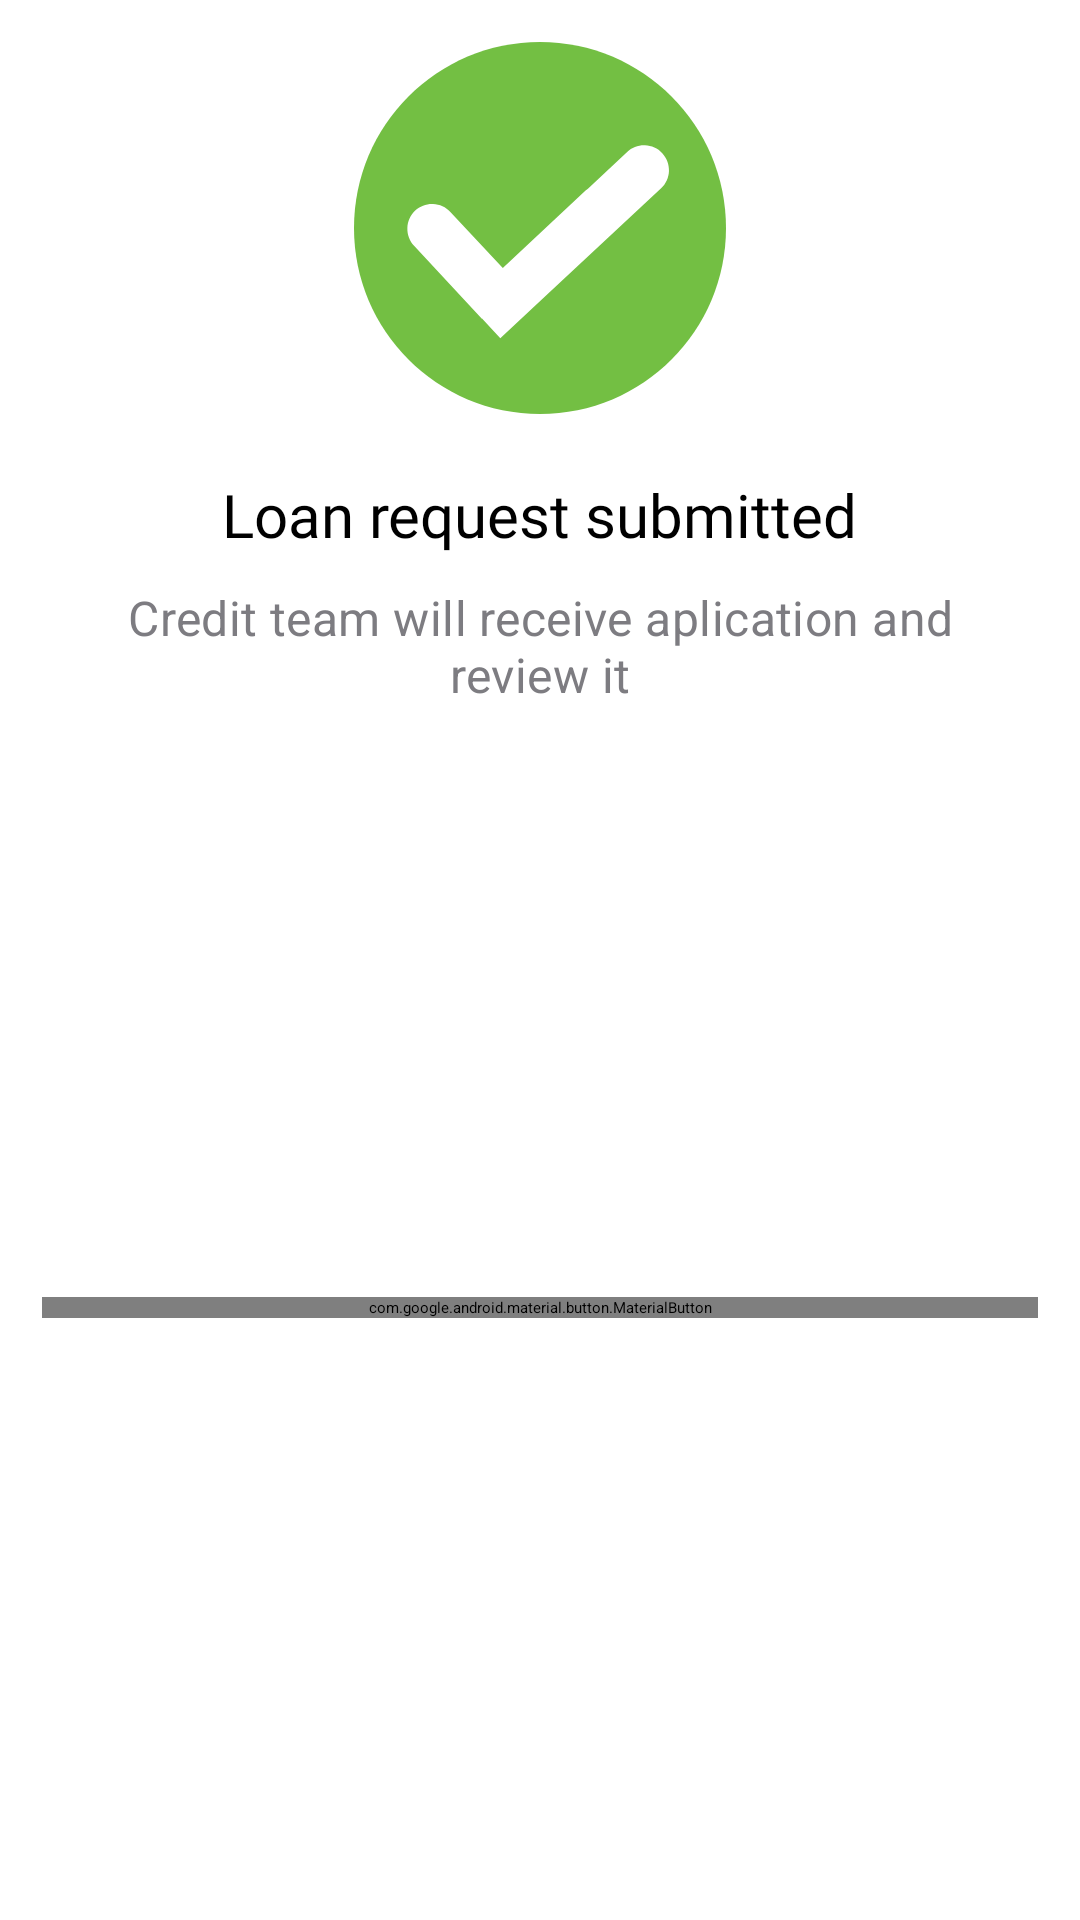

Layout XML and referenced resources for this Android screen:
<!-- AndroidManifest.xml: application theme Theme.AppSplash -->
<!-- res/layout/fragment_loan_application_submitted.xml -->
<?xml version="1.0" encoding="utf-8"?>
<androidx.constraintlayout.widget.ConstraintLayout xmlns:android="http://schemas.android.com/apk/res/android"
    xmlns:app="http://schemas.android.com/apk/res-auto"
    xmlns:tools="http://schemas.android.com/tools"
    android:layout_width="match_parent"
    android:layout_height="match_parent"
    android:padding="14dp"
    tools:context=".ui.registersme.applyLoan.LoanApplicationSubmittedFragment">

    
    <ImageView
        android:id="@+id/iv_check"
        android:layout_width="wrap_content"
        android:layout_height="wrap_content"
        android:src="@drawable/ic_check"
        app:layout_constraintTop_toTopOf="parent"
        app:layout_constraintEnd_toEndOf="parent"
        app:layout_constraintStart_toStartOf="parent" />

    <TextView
        android:id="@+id/tv_title"
        android:layout_width="wrap_content"
        android:layout_height="wrap_content"
        android:text="Loan request submitted"
        android:layout_marginTop="20dp"
        style="@style/TitleText"
        android:textColor="@color/black"
        app:layout_constraintEnd_toEndOf="parent"
        app:layout_constraintStart_toStartOf="parent"
        app:layout_constraintTop_toBottomOf="@id/iv_check"/>

    <TextView
        android:id="@+id/tv_loan_review_description"
        android:layout_width="wrap_content"
        android:layout_height="wrap_content"
        android:padding="10dp"
        android:gravity="center"
        android:textColor="@color/secondary_color_dark"
        style="@style/TextAppearance.MaterialComponents.Subtitle1"
        android:text="Credit team will receive aplication and review it"
        app:layout_constraintEnd_toEndOf="parent"
        app:layout_constraintStart_toStartOf="parent"
        app:layout_constraintTop_toBottomOf="@id/tv_title" />
    <com.google.android.material.button.MaterialButton
        android:layout_width="match_parent"
        android:layout_height="wrap_content"
        android:text="Back home"
        android:textAllCaps="false"
        app:icon="@drawable/ic_home"
        app:iconGravity="textEnd"
        app:layout_constraintTop_toBottomOf="@id/tv_loan_review_description"
        app:layout_constraintBottom_toBottomOf="parent"/>

</androidx.constraintlayout.widget.ConstraintLayout>
<!-- resources referenced by this layout -->
<resources>
  <color name="black">#FF000000</color>
  <color name="secondary_color_dark">#7D7C81</color>
  <style name="TitleText">
          <item name="android:textColor">@color/primary_color_dark</item>
          <item name="android:textSize">@dimen/title_text_size</item>
          <item name="android:fontFamily">@font/poppins_medium</item>
          <item name="android:layout_height">wrap_content</item>
          <item name="android:layout_width">match_parent</item>
      </style>
  <style name="Theme.AppSplash" parent="Theme.SplashScreen">
          
          <item name="windowSplashScreenBackground">@color/main_bg_color</item>
  
          
          <item name="windowSplashScreenAnimatedIcon">@drawable/ic_splash</item>
          
          <item name="windowSplashScreenAnimationDuration">2000</item>
  
          
          
          <item name="postSplashScreenTheme">@style/Theme.PezeshaAgent</item>
  
      </style>
  <color name="primary_color_dark">#63A438</color>
  <dimen name="title_text_size">20sp</dimen>
  <color name="main_bg_color">#F9F9F9</color>
  <!-- drawable ic_splash (drawable) -->
  <?xml version="1.0" encoding="utf-8"?>
  <inset xmlns:android="http://schemas.android.com/apk/res/android"
      android:drawable="@drawable/ic_logo"
      android:insetLeft="55dp"
      android:insetRight="55dp"
      android:insetTop="55dp"
      android:insetBottom="55dp"/>
  <style name="Theme.PezeshaAgent" parent="Theme.Material3.DayNight.NoActionBar">
          
          
          <item name="colorPrimary">@color/primary_color</item>
          <item name="colorPrimaryVariant">@color/primary_color_dark</item>
          <item name="colorOnPrimary">@android:color/white</item>
          
          <item name="colorSecondary">@color/secondary_color</item>
          <item name="colorSecondaryVariant">@color/secondary_color_dark</item>
          <item name="colorOnSecondary">@android:color/black</item>
  
          
          <item name="android:statusBarColor">@color/main_bg_color</item>
          
          <item name="android:windowLightStatusBar">true</item>
          <item name="android:windowLightNavigationBar" tools:targetApi="o_mr1">true</item>
          <item name="materialButtonStyle">@style/ButtonStyle</item>
          <item name="textInputStyle">@style/TextInputLayoutStyle</item>
          
          
          
      </style>
  <color name="primary_color">#73BE43</color>
  <color name="secondary_color">#99989E</color>
  <style name="ButtonStyle" parent="Widget.MaterialComponents.Button">
          <item name="cornerSizeTopLeft">@dimen/btn_corner_radius</item>
          <item name="cornerSizeTopRight">@dimen/btn_corner_radius</item>
          <item name="cornerSizeBottomRight">@dimen/btn_corner_radius</item>
          <item name="cornerSizeBottomLeft">@dimen/btn_corner_radius</item>
          <item name="android:textColor">@android:color/white</item>
          <item name="android:textSize">@dimen/title_text_size</item>
          <item name="textAllCaps">false</item>
          <item name="fontFamily">@font/poppins_medium</item>
          <item name="android:padding">@dimen/medium_margin</item>
          <item name="android:paddingTop">0dp</item>
          <item name="android:paddingBottom">0dp</item>
  
      </style>
  <style name="TextInputLayoutStyle" parent="Widget.MaterialComponents.TextInputLayout.OutlinedBox">
          <item name="colorPrimary">@color/apple</item>
          <item name="colorOnSurface">@color/jet</item>
          <item name="colorError">@color/design_default_color_error</item>
          <item name="errorEnabled">true</item>
  
      </style>
  <dimen name="btn_corner_radius">16dp</dimen>
  <dimen name="medium_margin">8dp</dimen>
  <color name="apple">#FF73BF43</color>
  <color name="jet">#FF302F2F</color>
</resources>
